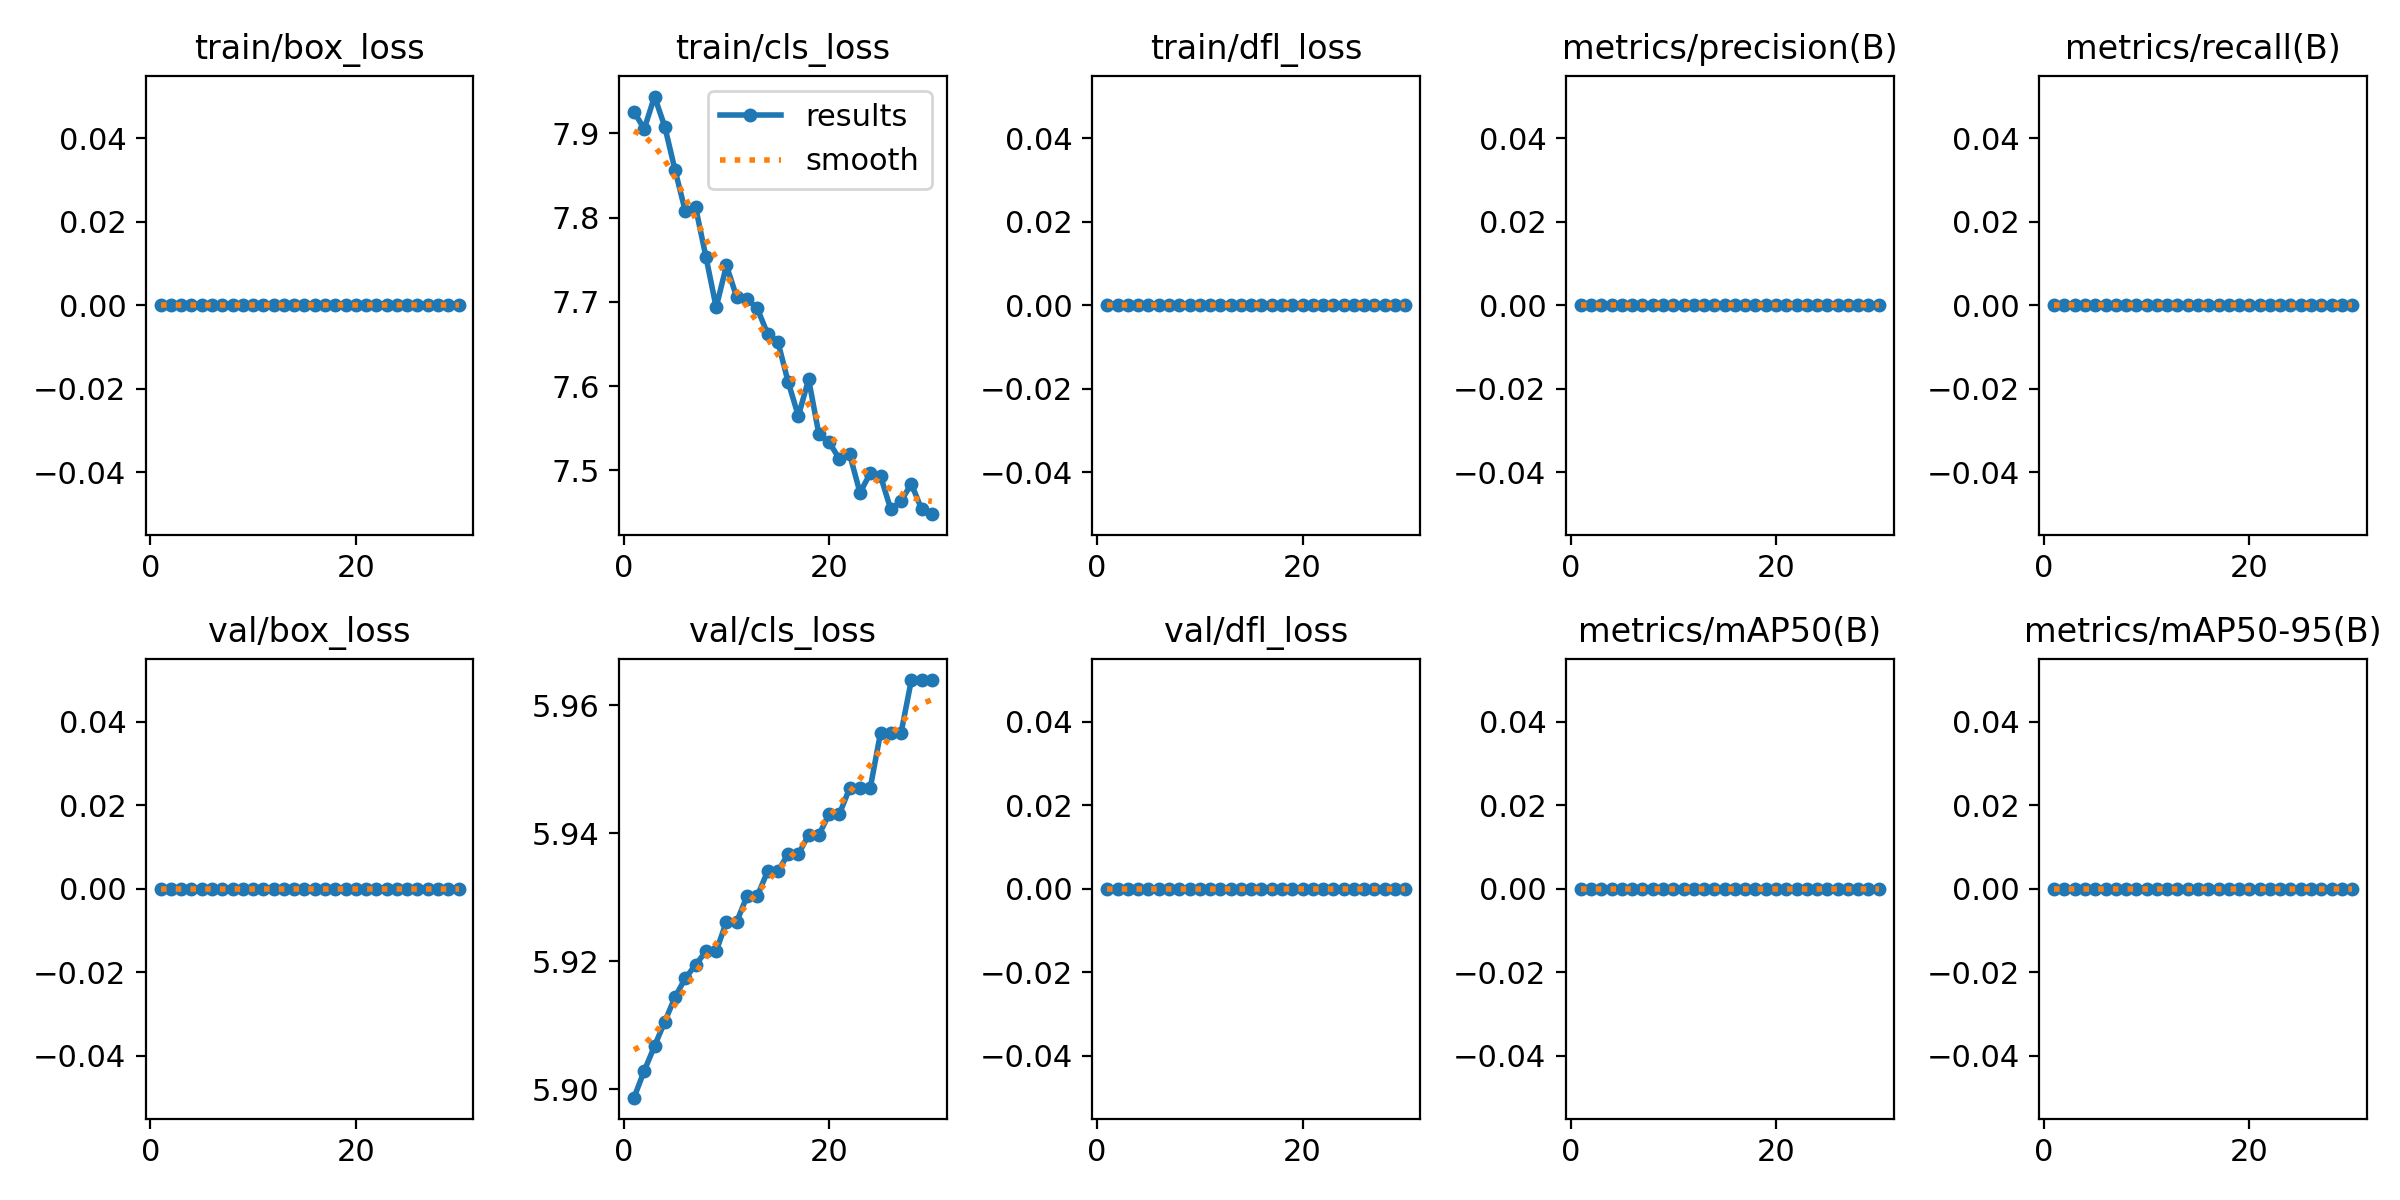

The data file committed next to this chart (first rows):
epoch, time, train/box_loss, train/cls_loss, train/dfl_loss, metrics/precision(B), metrics/recall(B), metrics/mAP50(B), metrics/mAP50-95(B), val/box_loss, val/cls_loss, val/dfl_loss, lr/pg0, lr/pg1, lr/pg2
1, 5.466, 0, 7.926, 0, 0, 0, 0, 0, 0, 5.899, 0, 0, 0, 0
2, 10.72, 0, 7.905, 0, 0, 0, 0, 0, 0, 5.903, 0, 1.61199e-05, 1.61199e-05, 1.61199e-05
3, 15.71, 0, 7.944, 0, 0, 0, 0, 0, 0, 5.907, 0, 3.11396e-05, 3.11396e-05, 3.11396e-05
4, 20.44, 0, 7.908, 0, 0, 0, 0, 0, 0, 5.911, 0, 4.5059e-05, 4.5059e-05, 4.5059e-05
5, 25, 0, 7.856, 0, 0, 0, 0, 0, 0, 5.914, 0, 5.78782e-05, 5.78782e-05, 5.78782e-05
6, 29.51, 0, 7.807, 0, 0, 0, 0, 0, 0, 5.917, 0, 6.95973e-05, 6.95973e-05, 6.95973e-05
7, 34.14, 0, 7.812, 0, 0, 0, 0, 0, 0, 5.919, 0, 8.0216e-05, 8.0216e-05, 8.0216e-05
8, 38.57, 0, 7.754, 0, 0, 0, 0, 0, 0, 5.922, 0, 8.97346e-05, 8.97346e-05, 8.97346e-05
9, 42.98, 0, 7.693, 0, 0, 0, 0, 0, 0, 5.922, 0, 9.8153e-05, 9.8153e-05, 9.8153e-05
10, 48.02, 0, 7.743, 0, 0, 0, 0, 0, 0, 5.926, 0, 0.0001055, 0.0001055, 0.0001055
11, 52.63, 0, 7.705, 0, 0, 0, 0, 0, 0, 5.926, 0, 0.0001117, 0.0001117, 0.0001117
12, 57.25, 0, 7.704, 0, 0, 0, 0, 0, 0, 5.93, 0, 0.0001168, 0.0001168, 0.0001168
13, 61.54, 0, 7.692, 0, 0, 0, 0, 0, 0, 5.93, 0, 0.0001208, 0.0001208, 0.0001208
14, 66.29, 0, 7.662, 0, 0, 0, 0, 0, 0, 5.934, 0, 0.0001237, 0.0001237, 0.0001237
15, 70.83, 0, 7.653, 0, 0, 0, 0, 0, 0, 5.934, 0, 0.0001256, 0.0001256, 0.0001256
16, 75.49, 0, 7.605, 0, 0, 0, 0, 0, 0, 5.937, 0, 0.0001263, 0.0001263, 0.0001263
17, 80.18, 0, 7.564, 0, 0, 0, 0, 0, 0, 5.937, 0, 0.0001259, 0.0001259, 0.0001259
18, 84.87, 0, 7.608, 0, 0, 0, 0, 0, 0, 5.94, 0, 0.0001244, 0.0001244, 0.0001244
19, 89.25, 0, 7.543, 0, 0, 0, 0, 0, 0, 5.94, 0, 0.0001218, 0.0001218, 0.0001218
20, 93.94, 0, 7.533, 0, 0, 0, 0, 0, 0, 5.943, 0, 0.0001181, 0.0001181, 0.0001181
21, 98.44, 0, 7.513, 0, 0, 0, 0, 0, 0, 5.943, 0, 0.0001134, 0.0001134, 0.0001134
22, 103.6, 0, 7.519, 0, 0, 0, 0, 0, 0, 5.947, 0, 0.0001075, 0.0001075, 0.0001075
23, 108.1, 0, 7.473, 0, 0, 0, 0, 0, 0, 5.947, 0, 0.0001005, 0.0001005, 0.0001005
24, 112.6, 0, 7.497, 0, 0, 0, 0, 0, 0, 5.947, 0, 9.24018e-05, 9.24018e-05, 9.24018e-05
25, 117.1, 0, 7.493, 0, 0, 0, 0, 0, 0, 5.956, 0, 8.32166e-05, 8.32166e-05, 8.32166e-05
26, 121.5, 0, 7.453, 0, 0, 0, 0, 0, 0, 5.956, 0, 7.29312e-05, 7.29312e-05, 7.29312e-05
27, 125.7, 0, 7.464, 0, 0, 0, 0, 0, 0, 5.956, 0, 6.15456e-05, 6.15456e-05, 6.15456e-05
28, 130.4, 0, 7.484, 0, 0, 0, 0, 0, 0, 5.964, 0, 4.90598e-05, 4.90598e-05, 4.90598e-05
29, 134.6, 0, 7.454, 0, 0, 0, 0, 0, 0, 5.964, 0, 3.54738e-05, 3.54738e-05, 3.54738e-05
30, 139.5, 0, 7.448, 0, 0, 0, 0, 0, 0, 5.964, 0, 2.07875e-05, 2.07875e-05, 2.07875e-05
